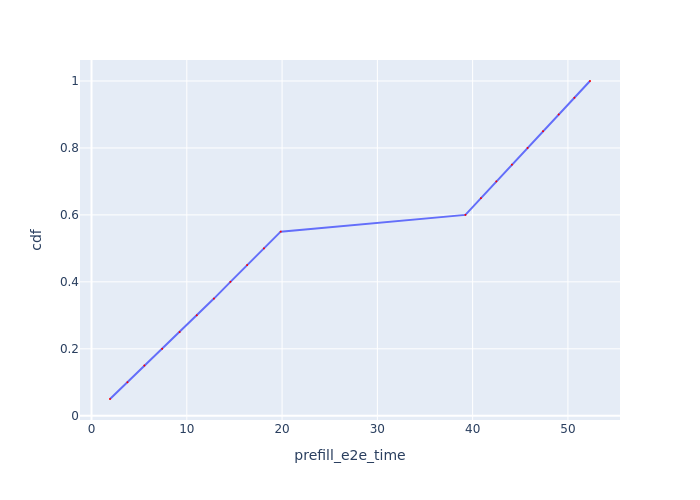

Source data for this figure (header and first rows):
Request Id, prefill_e2e_time, cdf
0_0, 1.94, 0.05
0_1, 3.771, 0.1
0_2, 5.544, 0.15
0_3, 7.412, 0.2
0_4, 9.248, 0.25
0_5, 11.05, 0.3
0_6, 12.85, 0.35
0_7, 14.58, 0.4
0_8, 16.33, 0.45
0_9, 18.1, 0.5
0_10, 19.85, 0.55
0_11, 39.24, 0.6
0_12, 40.87, 0.65
0_13, 42.48, 0.7
0_14, 44.12, 0.75
0_15, 45.77, 0.8
0_16, 47.39, 0.85
0_17, 49.03, 0.9
0_18, 50.68, 0.95
0_19, 52.32, 1.0
